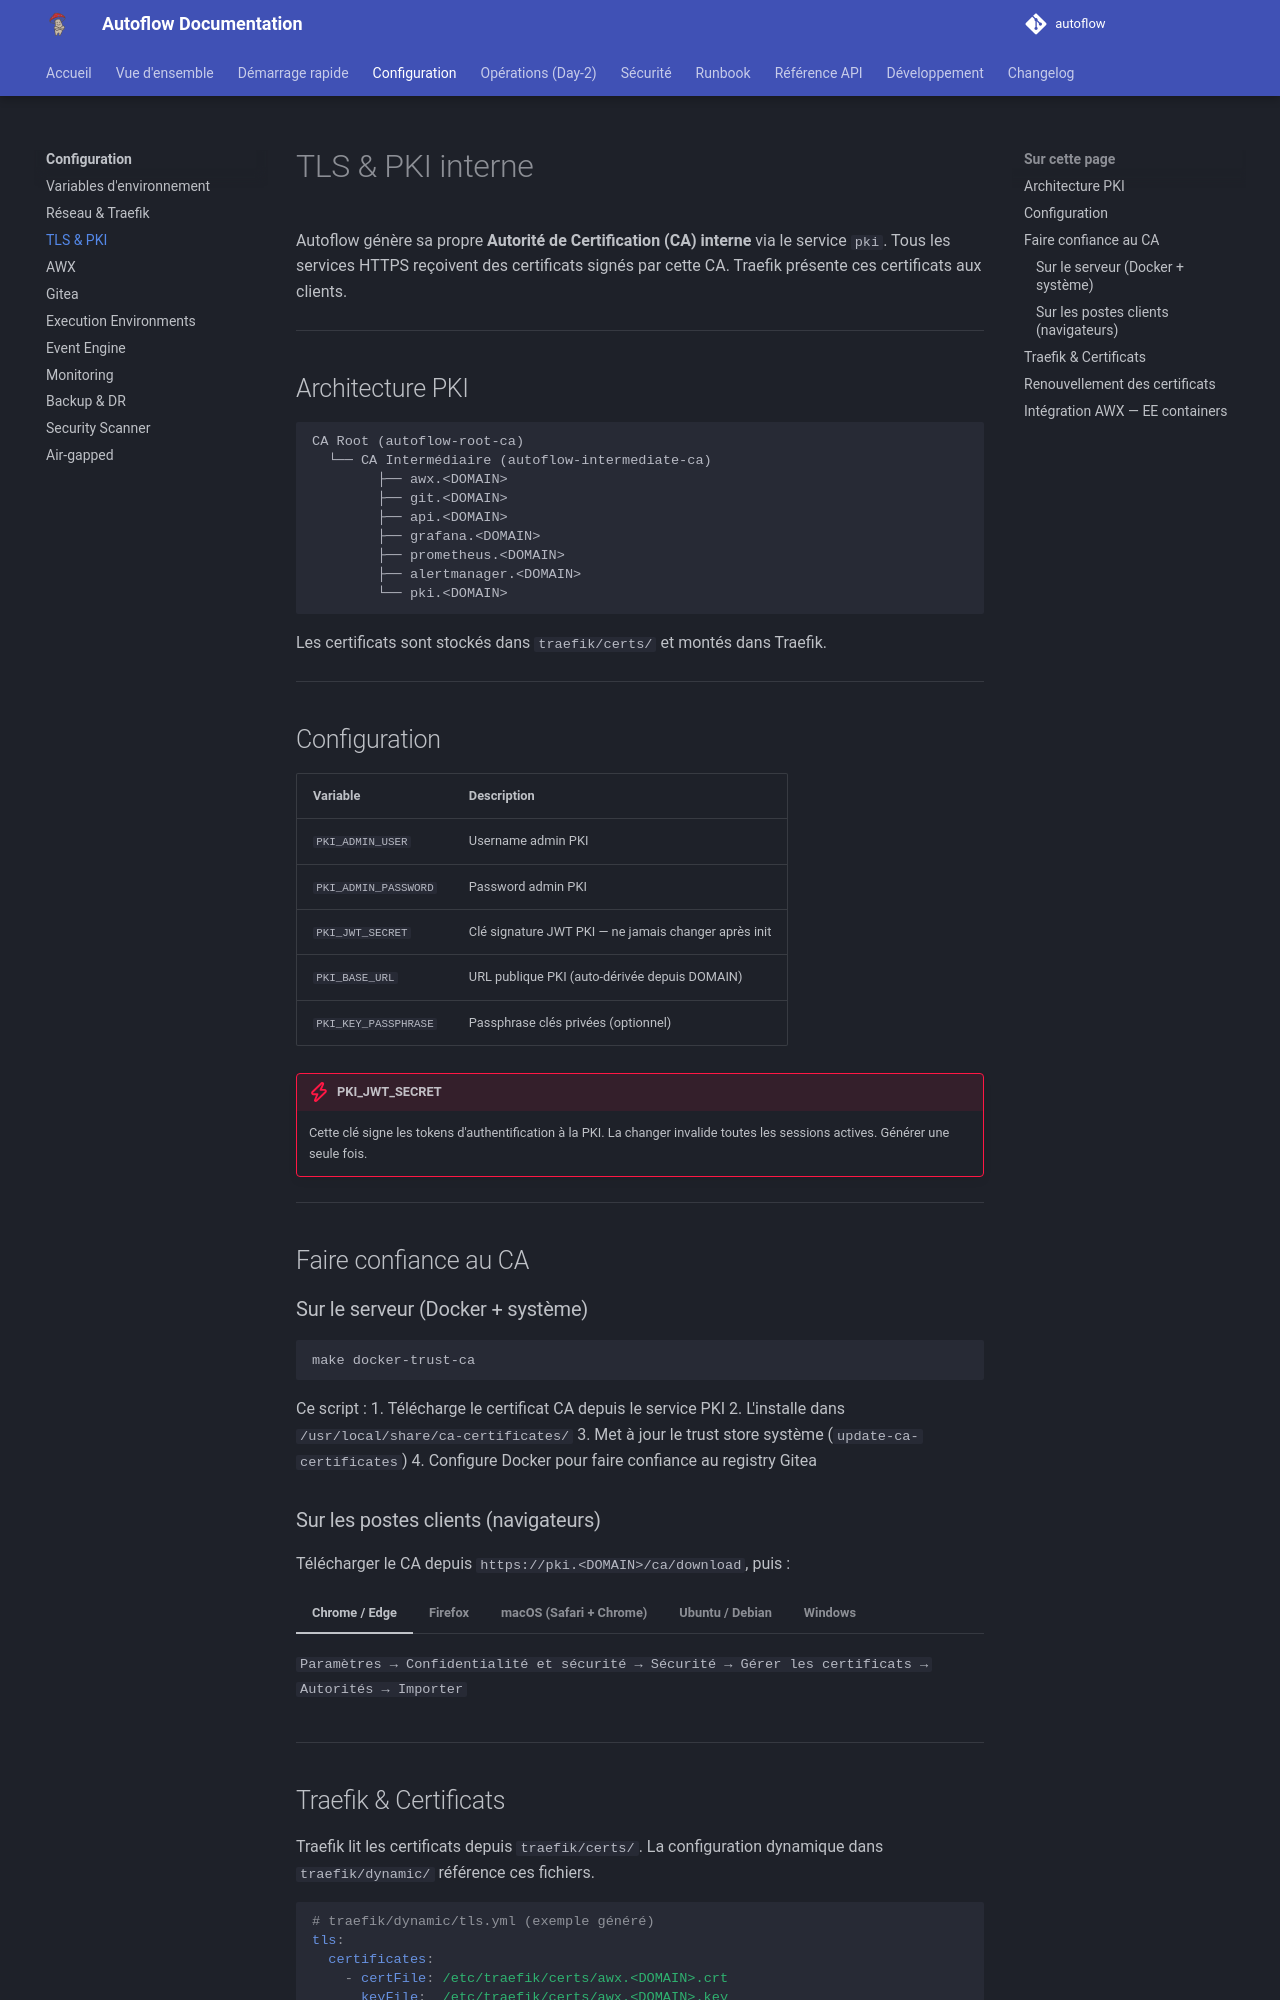

repository: Teachmemore-Ressources/autoflow · page: configuration/tls-pki/index.html · generator: mkdocs

---
title: TLS & PKI
---

# TLS & PKI interne

Autoflow génère sa propre **Autorité de Certification (CA) interne** via le service `pki`. Tous les services HTTPS reçoivent des certificats signés par cette CA. Traefik présente ces certificats aux clients.

---

## Architecture PKI

```
CA Root (autoflow-root-ca)
  └── CA Intermédiaire (autoflow-intermediate-ca)
        ├── awx.<DOMAIN>
        ├── git.<DOMAIN>
        ├── api.<DOMAIN>
        ├── grafana.<DOMAIN>
        ├── prometheus.<DOMAIN>
        ├── alertmanager.<DOMAIN>
        └── pki.<DOMAIN>
```

Les certificats sont stockés dans `traefik/certs/` et montés dans Traefik.

---

## Configuration

| Variable | Description |
|---|---|
| `PKI_ADMIN_USER` | Username admin PKI |
| `PKI_ADMIN_PASSWORD` | Password admin PKI |
| `PKI_JWT_SECRET` | Clé signature JWT PKI — ne jamais changer après init |
| `PKI_BASE_URL` | URL publique PKI (auto-dérivée depuis DOMAIN) |
| `PKI_KEY_PASSPHRASE` | Passphrase clés privées (optionnel) |

!!! danger "PKI_JWT_SECRET"
    Cette clé signe les tokens d'authentification à la PKI. La changer invalide toutes les sessions actives. Générer une seule fois.

---

## Faire confiance au CA

### Sur le serveur (Docker + système)

```bash
make docker-trust-ca
```

Ce script :
1. Télécharge le certificat CA depuis le service PKI
2. L'installe dans `/usr/local/share/ca-certificates/`
3. Met à jour le trust store système (`update-ca-certificates`)
4. Configure Docker pour faire confiance au registry Gitea

### Sur les postes clients (navigateurs)

Télécharger le CA depuis `https://pki.<DOMAIN>/ca/download`, puis :

=== "Chrome / Edge"
    `Paramètres → Confidentialité et sécurité → Sécurité → Gérer les certificats → Autorités → Importer`

=== "Firefox"
    `Paramètres → Vie privée et sécurité → Certificats → Afficher les certificats → Autorités → Importer`

=== "macOS (Safari + Chrome)"
    ```bash
    sudo security add-trusted-cert -d -r trustRoot \
      -k /Library/Keychains/System.keychain ca.<DOMAIN>.crt
    ```

=== "Ubuntu / Debian"
    ```bash
    sudo cp ca.<DOMAIN>.crt /usr/local/share/ca-certificates/autoflow.crt
    sudo update-ca-certificates
    ```

=== "Windows"
    Double-clic sur le `.crt` → "Installer le certificat" → "Machine locale" → "Autorités de certification racines de confiance"

---
